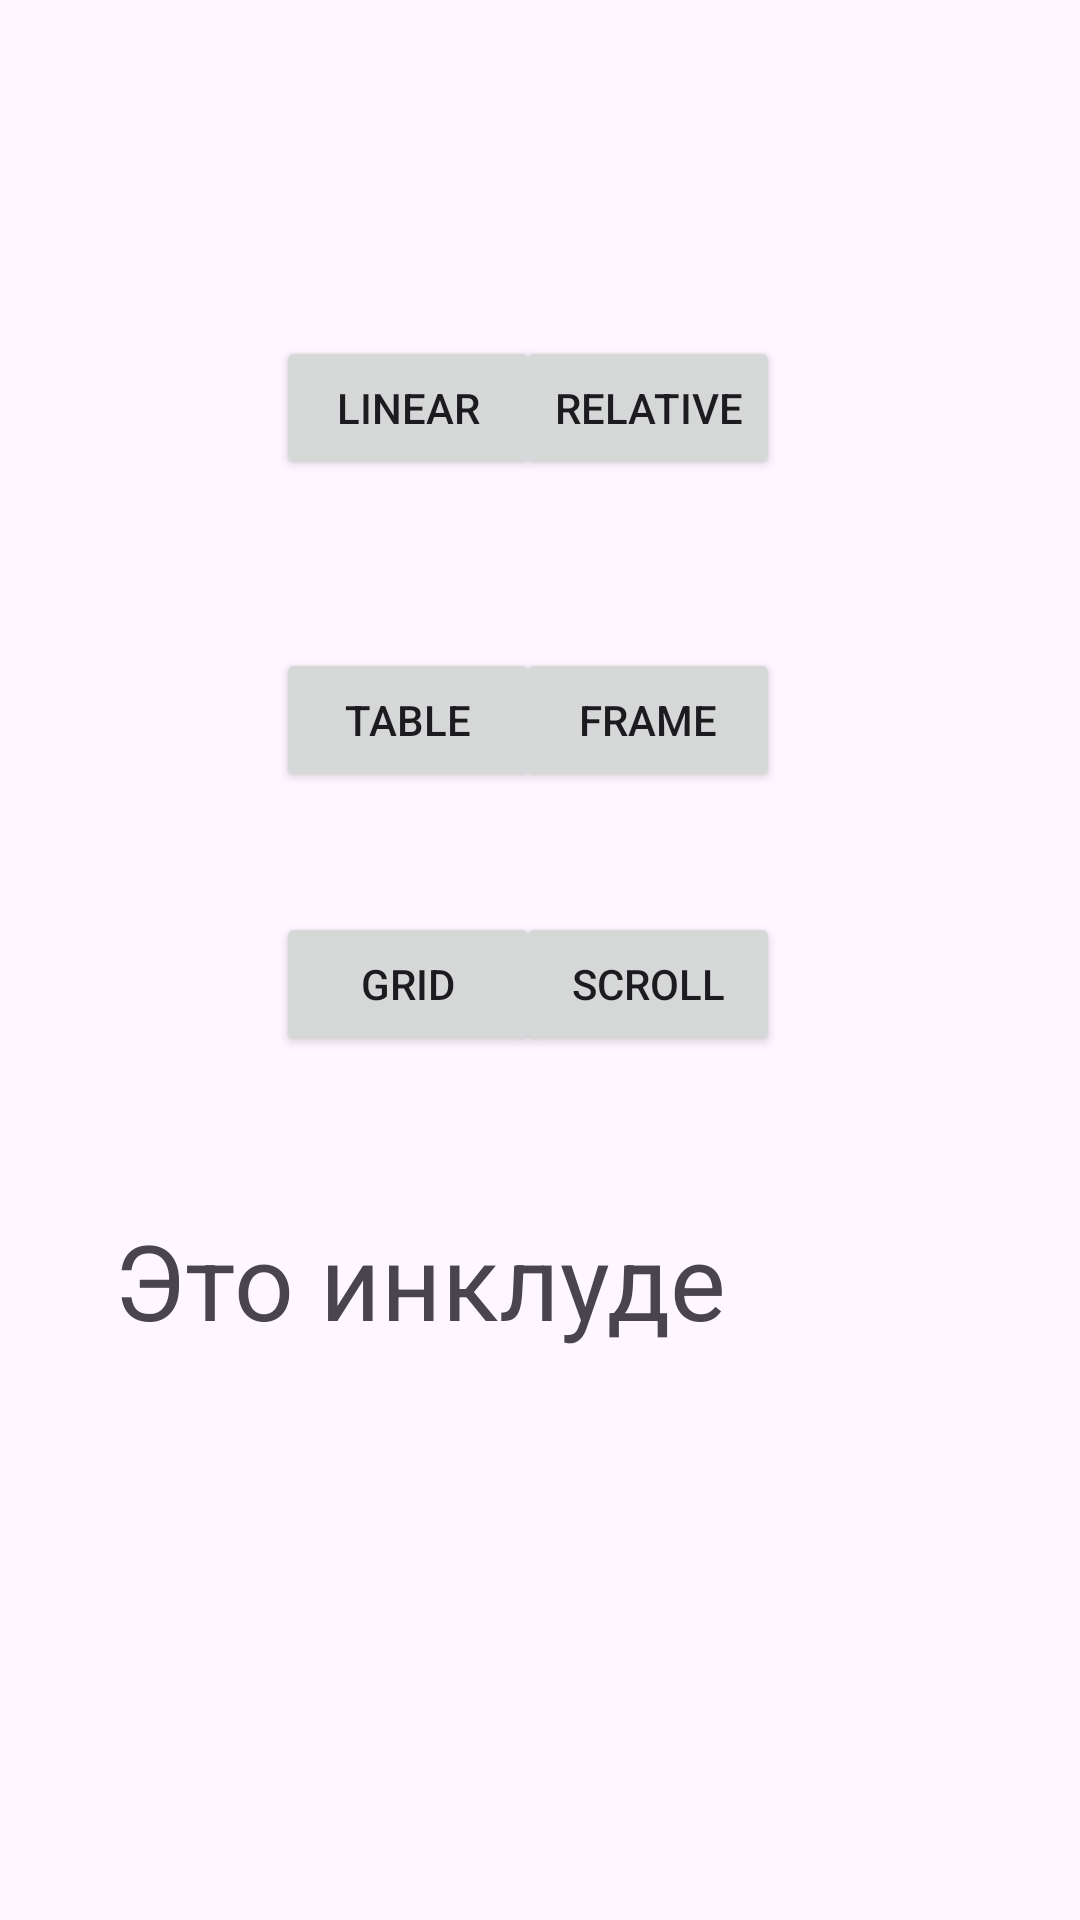

Produce the Android XML layout that renders to this screen, including the resource entries it uses.
<!-- AndroidManifest.xml: application theme Theme.Prac_2_4 -->
<!-- res/layout/activity_main.xml -->
<?xml version="1.0" encoding="utf-8"?>
<androidx.constraintlayout.widget.ConstraintLayout xmlns:android="http://schemas.android.com/apk/res/android"
    xmlns:app="http://schemas.android.com/apk/res-auto"
    xmlns:tools="http://schemas.android.com/tools"
    android:layout_width="match_parent"
    android:layout_height="match_parent"
    android:onClick="onClickLinear"
    tools:context=".MainActivity">

    <include
        layout="@layout/incldue">
    </include>

    <Button
        android:id="@+id/button"
        android:layout_width="wrap_content"
        android:layout_height="wrap_content"
        android:layout_marginStart="92dp"
        android:layout_marginTop="112dp"
        android:onClick="onClickLinear"
        android:text="Linear"
        app:layout_constraintStart_toStartOf="parent"
        app:layout_constraintTop_toTopOf="parent" />

    <Button
        android:id="@+id/button2"
        android:layout_width="wrap_content"
        android:layout_height="wrap_content"
        android:layout_marginTop="40dp"
        android:text="Grid"
        android:onClick="onClickGrid"
        app:layout_constraintStart_toStartOf="@+id/button4"
        app:layout_constraintTop_toBottomOf="@+id/button4" />

    <Button
        android:id="@+id/button5"
        android:layout_width="wrap_content"
        android:layout_height="wrap_content"
        android:layout_marginTop="56dp"
        android:onClick="onClickFrame"
        android:text="Frame"
        app:layout_constraintEnd_toEndOf="@+id/button3"
        app:layout_constraintTop_toBottomOf="@+id/button3" />

    <Button
        android:id="@+id/button3"
        android:layout_width="wrap_content"
        android:layout_height="wrap_content"
        android:layout_marginTop="112dp"
        android:layout_marginEnd="100dp"
        android:onClick="onClickRelative"
        android:text="Relative"
        app:layout_constraintEnd_toEndOf="parent"
        app:layout_constraintHorizontal_bias="1.0"
        app:layout_constraintStart_toEndOf="@+id/button"
        app:layout_constraintTop_toTopOf="parent" />

    <Button
        android:id="@+id/button6"
        android:layout_width="wrap_content"
        android:layout_height="wrap_content"
        android:layout_marginStart="24dp"
        android:layout_marginTop="40dp"
        android:onClick="onClickScroll"
        android:text="Scroll"
        app:layout_constraintEnd_toEndOf="@+id/button5"
        app:layout_constraintHorizontal_bias="1.0"
        app:layout_constraintStart_toEndOf="@+id/button2"
        app:layout_constraintTop_toBottomOf="@+id/button5" />

    <Button
        android:id="@+id/button4"
        android:layout_width="wrap_content"
        android:layout_height="wrap_content"
        android:layout_marginTop="56dp"
        android:onClick="onClickTable"
        android:text="Table"
        app:layout_constraintEnd_toStartOf="@+id/button5"
        app:layout_constraintHorizontal_bias="0.0"
        app:layout_constraintStart_toStartOf="@+id/button"
        app:layout_constraintTop_toBottomOf="@+id/button" />

</androidx.constraintlayout.widget.ConstraintLayout>
<!-- res/layout/incldue.xml (included above) -->
<?xml version="1.0" encoding="utf-8"?>
<androidx.constraintlayout.widget.ConstraintLayout xmlns:android="http://schemas.android.com/apk/res/android"
    xmlns:app="http://schemas.android.com/apk/res-auto"
    xmlns:tools="http://schemas.android.com/tools"
    android:layout_width="match_parent"
    android:layout_height="match_parent">

    <TextView
        android:id="@+id/textView"
        android:layout_width="299dp"
        android:layout_height="85dp"
        android:text="Это инклуде"
        android:textSize="35dp"
        app:layout_constraintBottom_toBottomOf="parent"
        app:layout_constraintEnd_toEndOf="parent"
        app:layout_constraintHorizontal_bias="0.625"
        app:layout_constraintStart_toStartOf="parent"
        app:layout_constraintTop_toTopOf="parent"
        app:layout_constraintVertical_bias="0.727" />
</androidx.constraintlayout.widget.ConstraintLayout>
<!-- resources referenced by this layout -->
<resources>
  <style name="Theme.Prac_2_4" parent="Base.Theme.Prac_2_4" />
  <style name="Base.Theme.Prac_2_4" parent="Theme.Material3.DayNight.NoActionBar">
          
          
      </style>
</resources>
